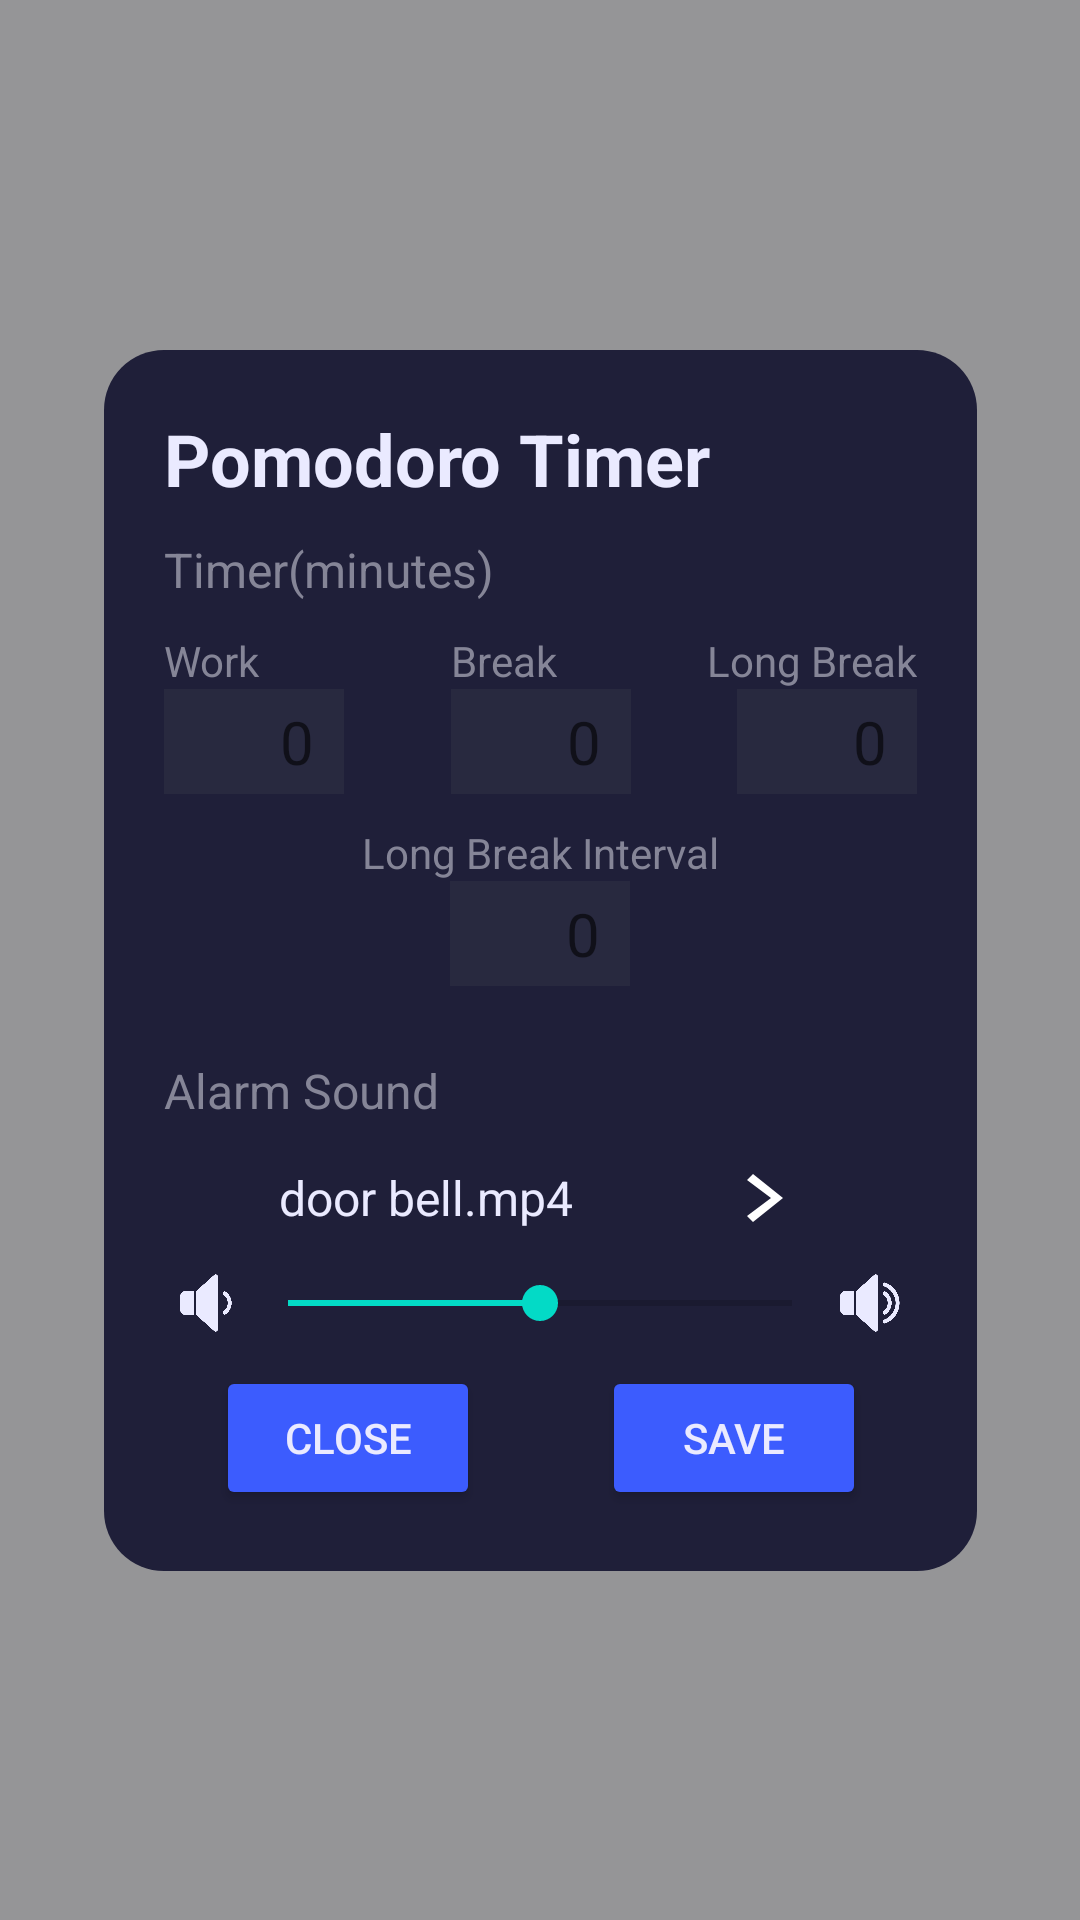

The Android layout XML behind this screen, and the referenced resources:
<!-- AndroidManifest.xml: application theme Theme.SolutionsProject -->
<!-- res/layout/popup_pomodoro_settings.xml -->
<androidx.constraintlayout.widget.ConstraintLayout xmlns:android="http://schemas.android.com/apk/res/android"
	xmlns:app="http://schemas.android.com/apk/res-auto"
	xmlns:tools="http://schemas.android.com/tools"
	android:id="@+id/timer_container_main"
	android:layout_width="match_parent"
	android:layout_height="match_parent">

	<androidx.constraintlayout.widget.ConstraintLayout
		android:id="@+id/timer_overlay"
		android:layout_width="match_parent"
		android:layout_height="match_parent"
		android:background="@color/popup_transparent_bg"
		app:layout_constraintBottom_toBottomOf="parent"
		app:layout_constraintEnd_toEndOf="parent"
		app:layout_constraintStart_toStartOf="parent"
		app:layout_constraintTop_toTopOf="parent">


		<LinearLayout
			android:id="@+id/timer_container"
			android:layout_width="291dp"
			android:layout_height="407dp"
			android:background="@drawable/__aa_container_dark_box"
			android:orientation="vertical"
			android:padding="20dp"
			app:layout_constraintBottom_toBottomOf="parent"
			app:layout_constraintEnd_toEndOf="parent"
			app:layout_constraintStart_toStartOf="parent"
			app:layout_constraintTop_toTopOf="parent">

			<TextView
				android:id="@+id/timer_txt_title"
				android:layout_width="wrap_content"
				android:layout_height="wrap_content"
				android:text="@string/title_timer"
				android:textColor="@color/primary_text_color"
				android:textSize="24sp"
				android:textStyle="bold" />

			<LinearLayout
				android:id="@+id/timer_component_config"
				android:layout_width="match_parent"
				android:layout_height="wrap_content"
				android:paddingTop="10dp"
				android:layout_gravity="center"
				android:orientation="vertical">

				<TextView
					android:id="@+id/timer_txt_config"
					android:layout_width="wrap_content"
					android:layout_height="wrap_content"
					android:text="@string/txt_timer_minutes"
					android:textColor="@color/secondary_text_color"
					android:textSize="16sp" />

				<androidx.constraintlayout.widget.ConstraintLayout
					android:id="@+id/timer_component_setter"
					android:layout_width="match_parent"
					android:layout_height="wrap_content">

					<LinearLayout
						android:id="@+id/timer_component_work"
						android:layout_width="wrap_content"
						android:layout_height="wrap_content"
						android:layout_marginTop="10dp"
						android:orientation="vertical"
						app:layout_constraintStart_toStartOf="parent"
						app:layout_constraintTop_toTopOf="parent">

						<TextView
							android:id="@+id/timer_txt_work"
							android:layout_width="wrap_content"
							android:layout_height="wrap_content"
							android:text="@string/txt_timer_work"
							android:textColor="@color/secondary_text_color"
							android:textSize="14sp" />

						<EditText
							android:id="@+id/timer_ett_work"
							android:layout_width="60dp"
							android:layout_height="35dp"
							android:background="@color/edit_text_bg"
							android:ems="10"
							android:hint="0"
							android:inputType="number"
							android:paddingEnd="10dp"
							android:textAlignment="textEnd"
							android:textColor="@color/primary_text_color"
							android:textSize="20sp" />
					</LinearLayout>

					<LinearLayout
						android:id="@+id/timer_component_break"
						android:layout_width="wrap_content"
						android:layout_height="wrap_content"
						android:layout_marginTop="10dp"
						android:orientation="vertical"
						app:layout_constraintEnd_toEndOf="parent"
						app:layout_constraintStart_toStartOf="parent"
						app:layout_constraintTop_toTopOf="parent">

						<TextView
							android:id="@+id/timer_txt_break"
							android:layout_width="wrap_content"
							android:layout_height="wrap_content"
							android:text="@string/txt_timer_break"
							android:textColor="@color/secondary_text_color"
							android:textSize="14sp" />

						<EditText
							android:id="@+id/timer_ett_break"
							android:layout_width="60dp"
							android:layout_height="35dp"
							android:background="@color/edit_text_bg"
							android:ems="10"
							android:hint="0"
							android:inputType="number"
							android:paddingEnd="10dp"
							android:textAlignment="textEnd"
							android:textColor="@color/primary_text_color"
							android:textSize="20sp" />
					</LinearLayout>

					<LinearLayout
						android:id="@+id/timer_component_long_break"
						android:layout_width="wrap_content"
						android:layout_height="wrap_content"
						android:layout_marginTop="10dp"
						android:orientation="vertical"
						app:layout_constraintEnd_toEndOf="parent"
						app:layout_constraintTop_toTopOf="parent">

						<TextView
							android:id="@+id/timer_txt_long_break"
							android:layout_width="wrap_content"
							android:layout_height="wrap_content"
							android:text="@string/txt_timer_long_break"
							android:textColor="@color/secondary_text_color"
							android:textSize="14sp" />

						<EditText
							android:id="@+id/timer_ett_long_break"
							android:layout_width="60dp"
							android:layout_height="35dp"
							android:layout_gravity="end"
							android:background="@color/edit_text_bg"
							android:ems="10"
							android:hint="0"
							android:inputType="number"
							android:paddingEnd="10dp"
							android:textAlignment="textEnd"
							android:textColor="@color/primary_text_color"
							android:textSize="20sp" />
					</LinearLayout>

					<LinearLayout
						android:id="@+id/timer_component_break_interval"
						android:layout_width="wrap_content"
						android:layout_height="wrap_content"
						android:layout_marginTop="10dp"
						android:orientation="vertical"
						app:layout_constraintEnd_toEndOf="parent"
						app:layout_constraintStart_toStartOf="parent"
						app:layout_constraintTop_toBottomOf="@+id/timer_component_break">

						<TextView
							android:id="@+id/timer_txt_break_interval"
							android:layout_width="wrap_content"
							android:layout_height="wrap_content"
							android:text="@string/txt_timer_break_interval"
							android:textColor="@color/secondary_text_color"
							android:textSize="14sp" />

						<EditText
							android:id="@+id/timer_ett_break_interval"
							android:layout_width="60dp"
							android:layout_height="35dp"
							android:layout_gravity="center"
							android:background="@color/edit_text_bg"
							android:ems="10"
							android:hint="0"
							android:inputType="number"
							android:paddingEnd="10dp"
							android:textAlignment="textEnd"
							android:textColor="@color/primary_text_color"
							android:textSize="20sp" />
					</LinearLayout>


				</androidx.constraintlayout.widget.ConstraintLayout>

				<LinearLayout
					android:id="@+id/timer_component_alarm"
					android:layout_width="match_parent"
					android:layout_height="wrap_content"
					android:layout_marginTop="14dp"
					android:orientation="vertical">

					<TextView
						android:id="@+id/timer_txt_alarm"
						android:layout_width="wrap_content"
						android:layout_height="wrap_content"
						android:layout_marginTop="10dp"
						android:text="@string/txt_timer_alarm"
						android:textColor="@color/secondary_text_color"
						android:textSize="16sp" />


					<LinearLayout
						android:id="@+id/timer_btn_audio_pick"
						android:layout_width="wrap_content"
						android:layout_height="match_parent"
						android:layout_gravity="center_horizontal"
						android:clickable="true"
						android:orientation="horizontal"
						android:paddingTop="10dp">

						<TextView
							android:id="@+id/timer_txt_audio_pick"
							android:layout_width="150dp"
							android:layout_height="30dp"
							android:gravity="center_vertical"
							android:text="@string/placeholder_timer_alarm"
							android:textColor="@color/primary_text_color"
							android:textSize="16sp" />

						<ImageView
							android:id="@+id/timer_iv_audio_pick"
							android:layout_width="wrap_content"
							android:layout_height="wrap_content"
							android:layout_gravity="center_vertical"
							app:srcCompat="@drawable/__aa_btn_arrow_right" />
					</LinearLayout>

					<LinearLayout
						android:id="@+id/timer_component_volume_bar"
						android:layout_width="match_parent"
						android:layout_height="match_parent"
						android:gravity="center"
						android:orientation="horizontal"
						android:paddingVertical="10dp">

						<ImageView
							android:id="@+id/timer_iv_audio_low"
							android:layout_width="20dp"
							android:layout_height="20dp"
							app:srcCompat="@drawable/__aa_audio_low" />

						<SeekBar
							android:id="@+id/timer_sb_volume"
							android:layout_width="200dp"
							android:layout_height="wrap_content"
							android:layout_gravity="center|center_vertical"
							android:max="100"
							android:progress="50" />

						<ImageView
							android:id="@+id/timer_iv_audio_max"
							android:layout_width="20dp"
							android:layout_height="20dp"
							app:srcCompat="@drawable/__aa_audio_max" />
					</LinearLayout>

				</LinearLayout>


			</LinearLayout>

			<androidx.constraintlayout.widget.ConstraintLayout
				android:id="@+id/timer_component_buttons"
				android:layout_width="288dp"
				android:layout_height="49dp"
				android:layout_gravity="center">

				<Button
					android:id="@+id/timer_btn_close"
					android:layout_width="wrap_content"
					android:layout_height="wrap_content"
					android:layout_marginStart="5dp"
					android:layout_marginEnd="5dp"
					android:backgroundTint="#3c5cfe"
					android:text="Close"
					android:textColor="@color/primary_text_color"
					app:layout_constraintBottom_toBottomOf="parent"
					app:layout_constraintEnd_toStartOf="@+id/timer_btn_save"
					app:layout_constraintStart_toStartOf="parent" />

				<Button
					android:id="@+id/timer_btn_save"
					android:layout_width="wrap_content"
					android:layout_height="wrap_content"
					android:layout_marginStart="5dp"
					android:layout_marginEnd="5dp"
					android:backgroundTint="#3c5cfe"
					android:text="Save"
					android:textColor="@color/primary_text_color"
					app:layout_constraintBottom_toBottomOf="parent"
					app:layout_constraintEnd_toEndOf="parent"
					app:layout_constraintStart_toEndOf="@+id/timer_btn_close" />

			</androidx.constraintlayout.widget.ConstraintLayout>

		</LinearLayout>


	</androidx.constraintlayout.widget.ConstraintLayout>
</androidx.constraintlayout.widget.ConstraintLayout>
<!-- resources referenced by this layout -->
<resources>
  <color name="edit_text_bg">#28293f</color>
  <color name="popup_transparent_bg">#73141419</color>
  <color name="primary_text_color">#EAEAFF</color>
  <color name="secondary_text_color">#858597</color>
  <!-- drawable __aa_audio_low: png bitmap (drawable, 21774 bytes) -->
  <!-- drawable __aa_audio_max: png bitmap (drawable, 29123 bytes) -->
  <!-- drawable __aa_btn_arrow_right (drawable) -->
  <vector android:autoMirrored="true" android:height="24dp"
      android:tint="#FFFFFF" android:viewportHeight="24"
      android:viewportWidth="24" android:width="24dp" xmlns:android="http://schemas.android.com/apk/res/android">
      <path android:fillColor="@android:color/white"
          android:pathData="M 6 6 L 8 4 L 18 12 l -10 8 l -2 -2 L 14 12 z"/>
  </vector>
  <!-- drawable __aa_container_dark_box (drawable) -->
  <?xml version="1.0" encoding="utf-8"?>
  <shape
      xmlns:android="http://schemas.android.com/apk/res/android"
      android:shape= "rectangle">
      <corners android:radius="20dp"/>
      <solid android:color="@color/main_container_dark"/>
  </shape>
  <string name="placeholder_timer_alarm">door bell.mp4</string>
  <string name="title_timer">Pomodoro Timer</string>
  <string name="txt_timer_alarm">Alarm Sound</string>
  
      //empty recyclerview content
  <string name="txt_timer_break">Break</string>
  <string name="txt_timer_break_interval">Long Break Interval</string>
  <string name="txt_timer_long_break">Long Break</string>
  <string name="txt_timer_minutes">Timer(minutes)</string>
  <string name="txt_timer_work">Work</string>
  <style name="Theme.SolutionsProject" parent="Base.Theme.SolutionsProject" />
  <color name="main_container_dark">#1F1F39</color>
  <style name="Base.Theme.SolutionsProject" parent="Theme.MaterialComponents.Light.NoActionBar">
          
          
      </style>
</resources>
